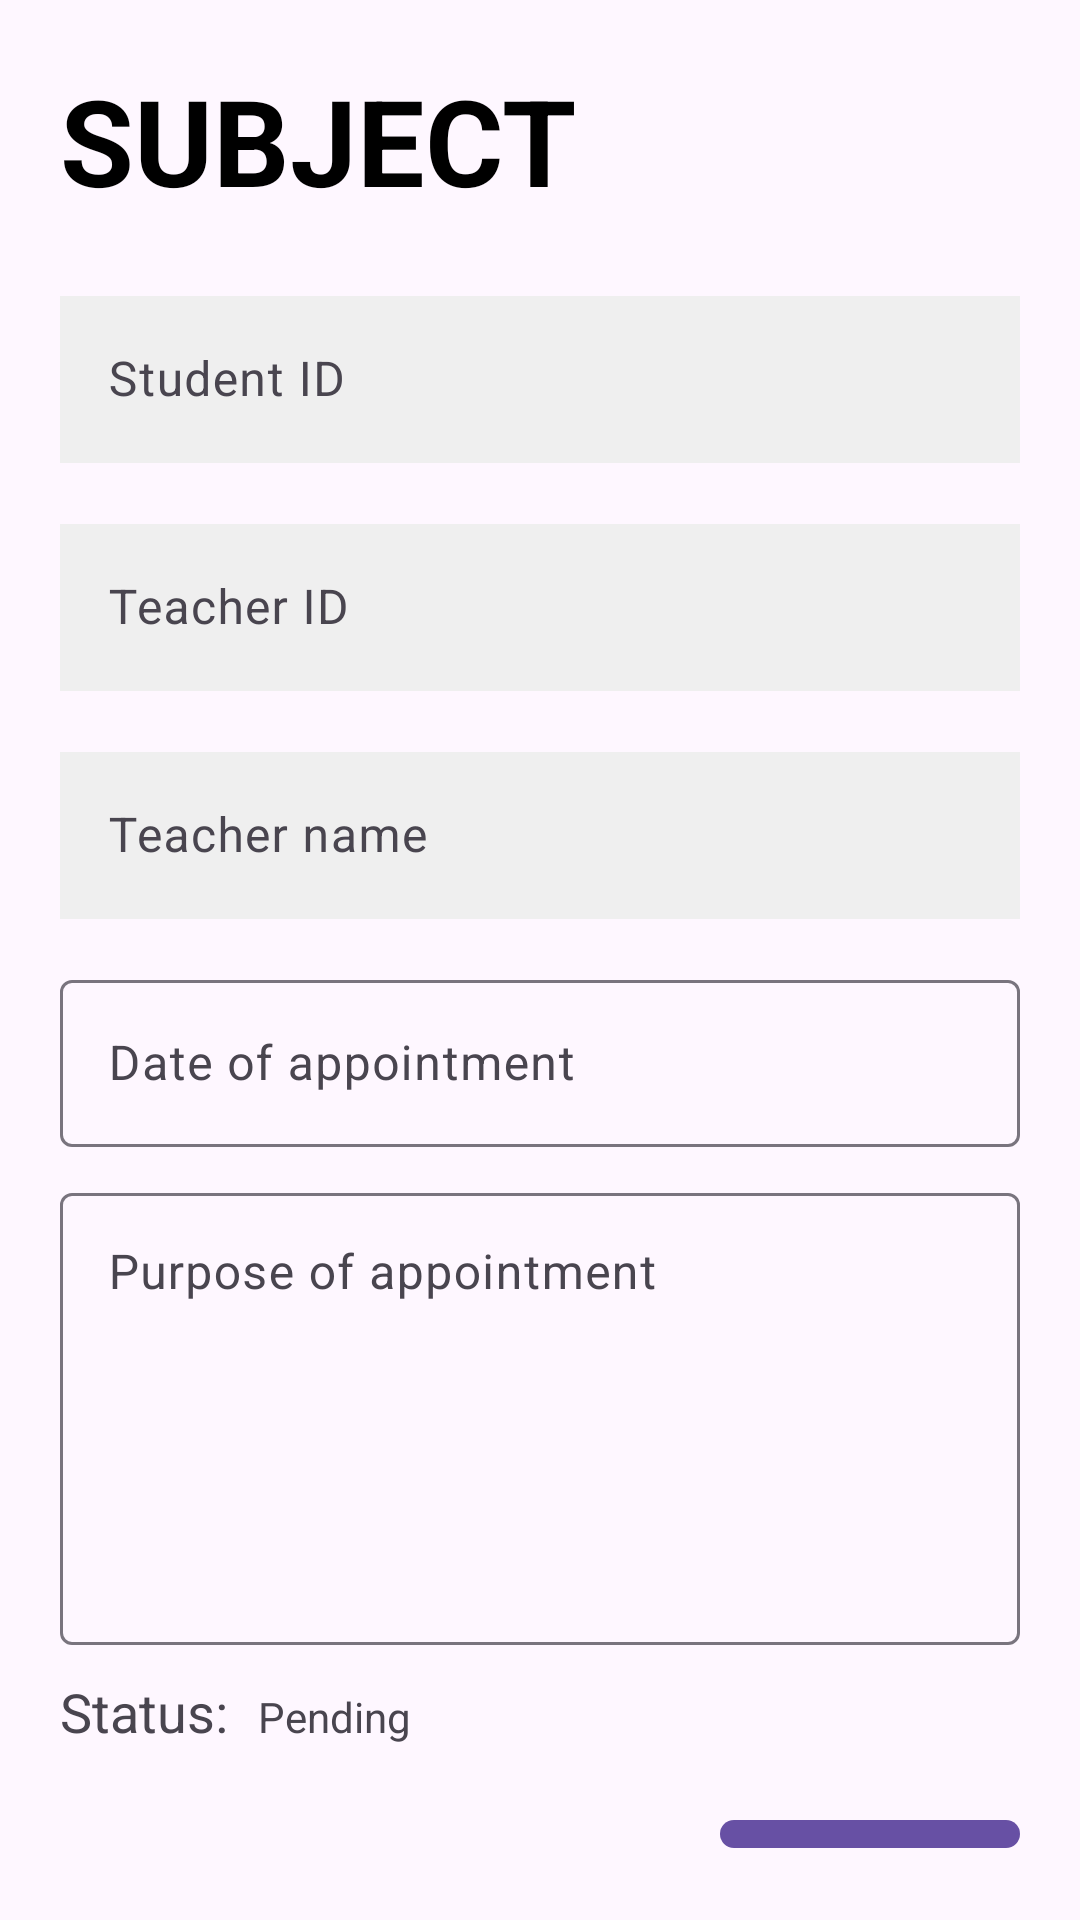

Layout XML and referenced resources for this Android screen:
<!-- AndroidManifest.xml: application theme Theme.StudentTeacherAppointment -->
<!-- res/layout/activity_set_appointment.xml -->
<?xml version="1.0" encoding="utf-8"?>
<LinearLayout xmlns:android="http://schemas.android.com/apk/res/android"
    xmlns:app="http://schemas.android.com/apk/res-auto"
    xmlns:tools="http://schemas.android.com/tools"
    android:layout_width="match_parent"
    android:layout_height="match_parent"
    android:orientation="vertical"
    android:padding="20dp"
    tools:context=".fragments.TeacherNewSubjectFragment">

    <TextView
        android:id="@+id/tvSubjectAP"
        android:layout_width="wrap_content"
        android:layout_height="wrap_content"
        android:text="SUBJECT"
        android:textColor="@color/black"
        android:textSize="40sp"
        android:textStyle="bold" />

    <com.google.android.material.textfield.TextInputLayout
        android:id="@+id/loIdStud"
        android:layout_width="match_parent"
        android:layout_height="wrap_content"
        android:layout_marginTop="20dp">

        <com.google.android.material.textfield.TextInputEditText
            android:id="@+id/etIdStud"
            android:layout_width="match_parent"
            android:layout_height="wrap_content"
            android:background="@color/light_gray"
            android:enabled="false"
            android:hint="Student ID" />


    </com.google.android.material.textfield.TextInputLayout>

    <com.google.android.material.textfield.TextInputLayout
        android:id="@+id/loIdTeach"
        android:layout_width="match_parent"
        android:layout_height="wrap_content"
        android:layout_marginTop="15dp">

        <com.google.android.material.textfield.TextInputEditText
            android:id="@+id/etIdTeach"
            android:layout_width="match_parent"
            android:layout_height="wrap_content"
            android:background="@color/light_gray"
            android:enabled="false"
            android:hint="Teacher ID" />


    </com.google.android.material.textfield.TextInputLayout>

    <com.google.android.material.textfield.TextInputLayout
        android:id="@+id/loTeachNameAP"
        android:layout_width="match_parent"
        android:layout_height="wrap_content"
        android:layout_marginTop="15dp">

        <com.google.android.material.textfield.TextInputEditText
            android:id="@+id/etTeachNameAP"
            android:layout_width="match_parent"
            android:layout_height="wrap_content"
            android:background="@color/light_gray"
            android:enabled="false"
            android:hint="Teacher name" />


    </com.google.android.material.textfield.TextInputLayout>


    <com.google.android.material.textfield.TextInputLayout
        android:id="@+id/loDateAP"
        android:layout_width="match_parent"
        android:layout_height="wrap_content"
        android:layout_marginTop="15dp"
        app:endIconDrawable="@drawable/ic_calendar"
        app:endIconMode="custom">

        <com.google.android.material.textfield.TextInputEditText
            android:id="@+id/etDateAP"
            android:layout_width="match_parent"
            android:layout_height="wrap_content"
            android:inputType="date"
            android:hint="Date of appointment" />


    </com.google.android.material.textfield.TextInputLayout>


    <com.google.android.material.textfield.TextInputLayout
        android:id="@+id/loPurposeAP"
        android:layout_width="match_parent"
        android:layout_height="wrap_content"
        android:layout_marginTop="10dp">


        <com.google.android.material.textfield.TextInputEditText
            android:id="@+id/etPurposeAP"
            android:layout_width="match_parent"
            android:layout_height="wrap_content"
            android:gravity="top"
            android:inputType="textMultiLine"
            android:hint="Purpose of appointment"
            android:lines="6" />


    </com.google.android.material.textfield.TextInputLayout>


    <LinearLayout
        android:layout_width="match_parent"
        android:layout_height="wrap_content"
        android:layout_marginVertical="10dp"
        android:orientation="horizontal">

        <TextView
            android:layout_width="wrap_content"
            android:layout_height="wrap_content"
            android:layout_marginEnd="10dp"
            android:text="Status:"
            android:textSize="18sp" />

        <TextView
            android:id="@+id/tvStatusAP"
            android:layout_width="wrap_content"
            android:layout_height="wrap_content"
            android:text="Pending" />


    </LinearLayout>


    <LinearLayout
        android:layout_width="wrap_content"
        android:layout_height="wrap_content"
        android:orientation="horizontal"
        android:layout_marginTop="10dp"
        android:layout_gravity="end">

        <com.google.android.material.button.MaterialButton
            android:id="@+id/btnAccept"
            android:layout_width="wrap_content"
            android:layout_height="wrap_content"
            android:text="ACCEPT"
            app:cornerRadius="5dp"
            android:layout_marginEnd="5dp"
            android:visibility="gone"/>

        <com.google.android.material.button.MaterialButton
            android:id="@+id/btnSubmitOrDecline"
            android:layout_width="wrap_content"
            android:layout_height="wrap_content"
            android:text="SUBMIT"
            app:cornerRadius="5dp" />


    </LinearLayout>




</LinearLayout>
<!-- resources referenced by this layout -->
<resources>
  <color name="black">#FF000000</color>
  <color name="light_gray">#efefef</color>
  <style name="Theme.StudentTeacherAppointment" parent="Base.Theme.StudentTeacherAppointment" />
  <style name="Base.Theme.StudentTeacherAppointment" parent="Theme.Material3.DayNight.NoActionBar">
          
          
          <item name="background">@color/white</item>
      </style>
  <color name="white">#FFFFFFFF</color>
</resources>
